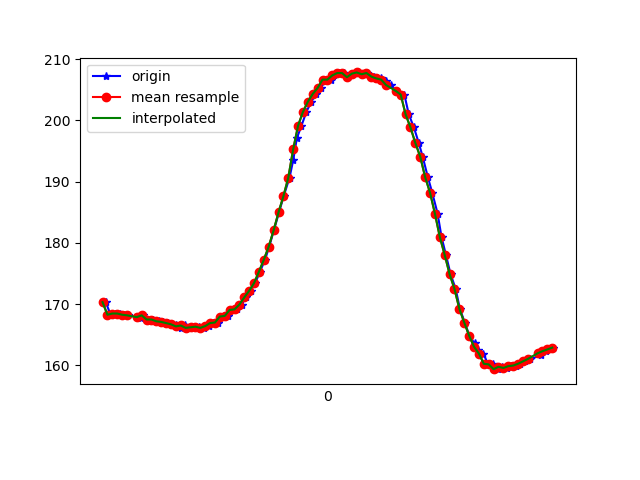

Data behind this chart, as committed beside it:
1618804588233, 1500272147184043, 170.3125, -244.33594, -7.3242188
1618804588253, 1500272165679953, 168.3, -243.9, -11.62
1618804588270, 1500272184755768, 168.5, -244.2, -11.72
1618804588290, 1500272203831583, 168.5, -244.2, -11.23
1618804588307, 1500272222815834, 168.3, -244.2, -10.45
1618804588325, 1500272241830606, 168.2, -244.1, -9.961
1618804588376, 1500272260875900, 167.8, -244.3, -10.84
1618804588378, 1500272279982236, 168, -243.8, -10.84
1618804588385, 1500272299576913, 168.2, -243.9, -11.62
1618804588413, 1500272324116041, 167.5, -243.8, -10.16
1618804588427, 1500272338735746, 167.5, -244.1, -11.33
1618804588449, 1500272357567391, 167.2, -244.3, -10.84
1618804588468, 1500272376612684, 167.1, -244.2, -11.52
1618804588488, 1500272395963191, 166.9, -244.3, -10.84
1618804588502, 1500272414977963, 166.7, -244.2, -10.64
1618804588521, 1500272434175863, 166.6, -244.2, -10.94
1618804588539, 1500272453221157, 166.1, -244.2, -10.94
1618804588557, 1500272472205408, 166.5, -244, -10.94
1618804588579, 1500272491006531, 166.1, -243.9, -11.04
1618804588598, 1500272510326516, 166.2, -244, -10.94
1618804588615, 1500272529585459, 166.3, -244.1, -10.25
1618804588636, 1500272548295018, 166.1, -243.8, -10.64
1618804588655, 1500272567431876, 166.4, -244.1, -10.84
1618804588673, 1500272586873946, 166.9, -243.8, -10.64
1618804588692, 1500272605736112, 167, -244, -11.52
1618804588709, 1500272624720363, 168, -243.8, -10.94
1618804588734, 1500272644376083, 168.1, -244.5, -10.55
1618804588750, 1500272663268770, 169, -244.9, -11.33
1618804588769, 1500272682466670, 169.1, -244.5, -12.4
1618804588789, 1500272701664570, 169.9, -244.6, -12.89
1618804588807, 1500272720862470, 171.1, -244.8, -12.89
1618804588826, 1500272739938285, 172.2, -245.2, -13.96
1618804588845, 1500272759075143, 173.4, -246.1, -15.43
1618804588864, 1500272778150958, 175.3, -246.3, -14.65
1618804588885, 1500272797379379, 177.2, -246.1, -14.06
1618804588902, 1500272816333109, 179.4, -247.3, -14.36
1618804588921, 1500272835408924, 182, -249.1, -15.04
1618804588942, 1500272854698388, 185, -250.7, -14.16
1618804588961, 1500272873530032, 187.6, -252, -13.28
1618804588985, 1500272893124710, 190.6, -254.3, -12.99
1618804589000, 1500272912047918, 193.5, -257, -12.4
1618804589015, 1500272931001648, 197.1, -259.2, -12.6
1618804589034, 1500272950046941, 199.1, -262.2, -11.33
1618804589054, 1500272969092235, 201.4, -266.3, -11.91
1618804589074, 1500272988320656, 203, -268.8, -11.33
1618804589094, 1500273007335429, 204.3, -272.8, -11.33
1618804589115, 1500273026563850, 205.3, -275.5, -10.45
1618804589130, 1500273045700708, 206.6, -277.9, -9.961
1618804589154, 1500273064807044, 206.6, -280.8, -9.57
1618804589168, 1500273083760773, 207.3, -282, -9.961
1618804589189, 1500273102897631, 207.7, -284.2, -10.25
1618804589210, 1500273123407947, 207.7, -285.4, -10.84
1618804589225, 1500273141140825, 207, -285.5, -9.961
1618804589246, 1500273160125076, 207.6, -286.5, -9.473
1618804589265, 1500273179261933, 207.8, -285.9, -9.473
1618804589287, 1500273198307227, 207.5, -285.1, -9.082
1618804589301, 1500273217444084, 207.7, -284.6, -8.105
1618804589332, 1500273237008240, 207.1, -282.4, -8.398
1618804589344, 1500273255687278, 206.8, -281.8, -8.398
1618804589360, 1500273274946221, 206.8, -280.6, -7.715
1618804589378, 1500273293899951, 206.4, -278.5, -8.594
... 35 more rows
